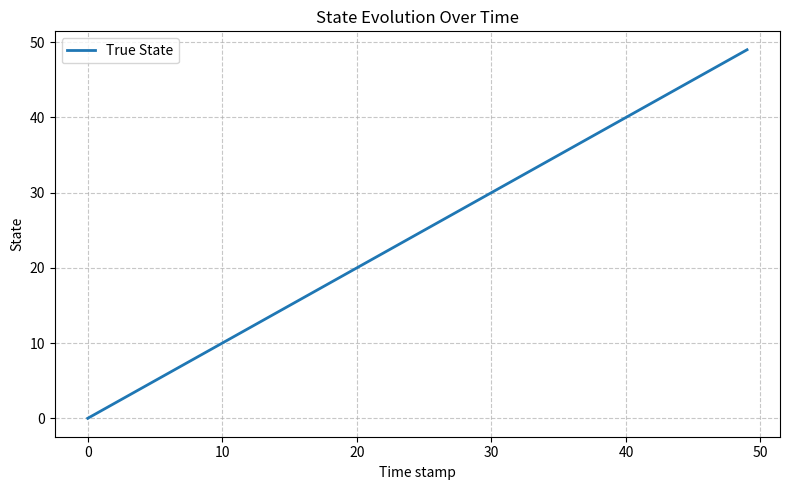

Write Python code to recreate this figure.
import numpy as np
import matplotlib.pyplot as plt

# --- Configuration ---
N = 50
t = np.arange(N)

# --- State Generation ---
x = np.cumsum(np.ones(N)) - 1 

# --- Visualization ---
plt.figure("Task 1 - Evolution of the true state", figsize=(8, 5))
plt.plot(t, x, linewidth=2, color='tab:blue', label='True State')

plt.title("State Evolution Over Time")
plt.xlabel("Time stamp")
plt.ylabel("State")
plt.legend()
plt.grid(True, linestyle='--', alpha=0.7)
plt.tight_layout()
plt.show()
